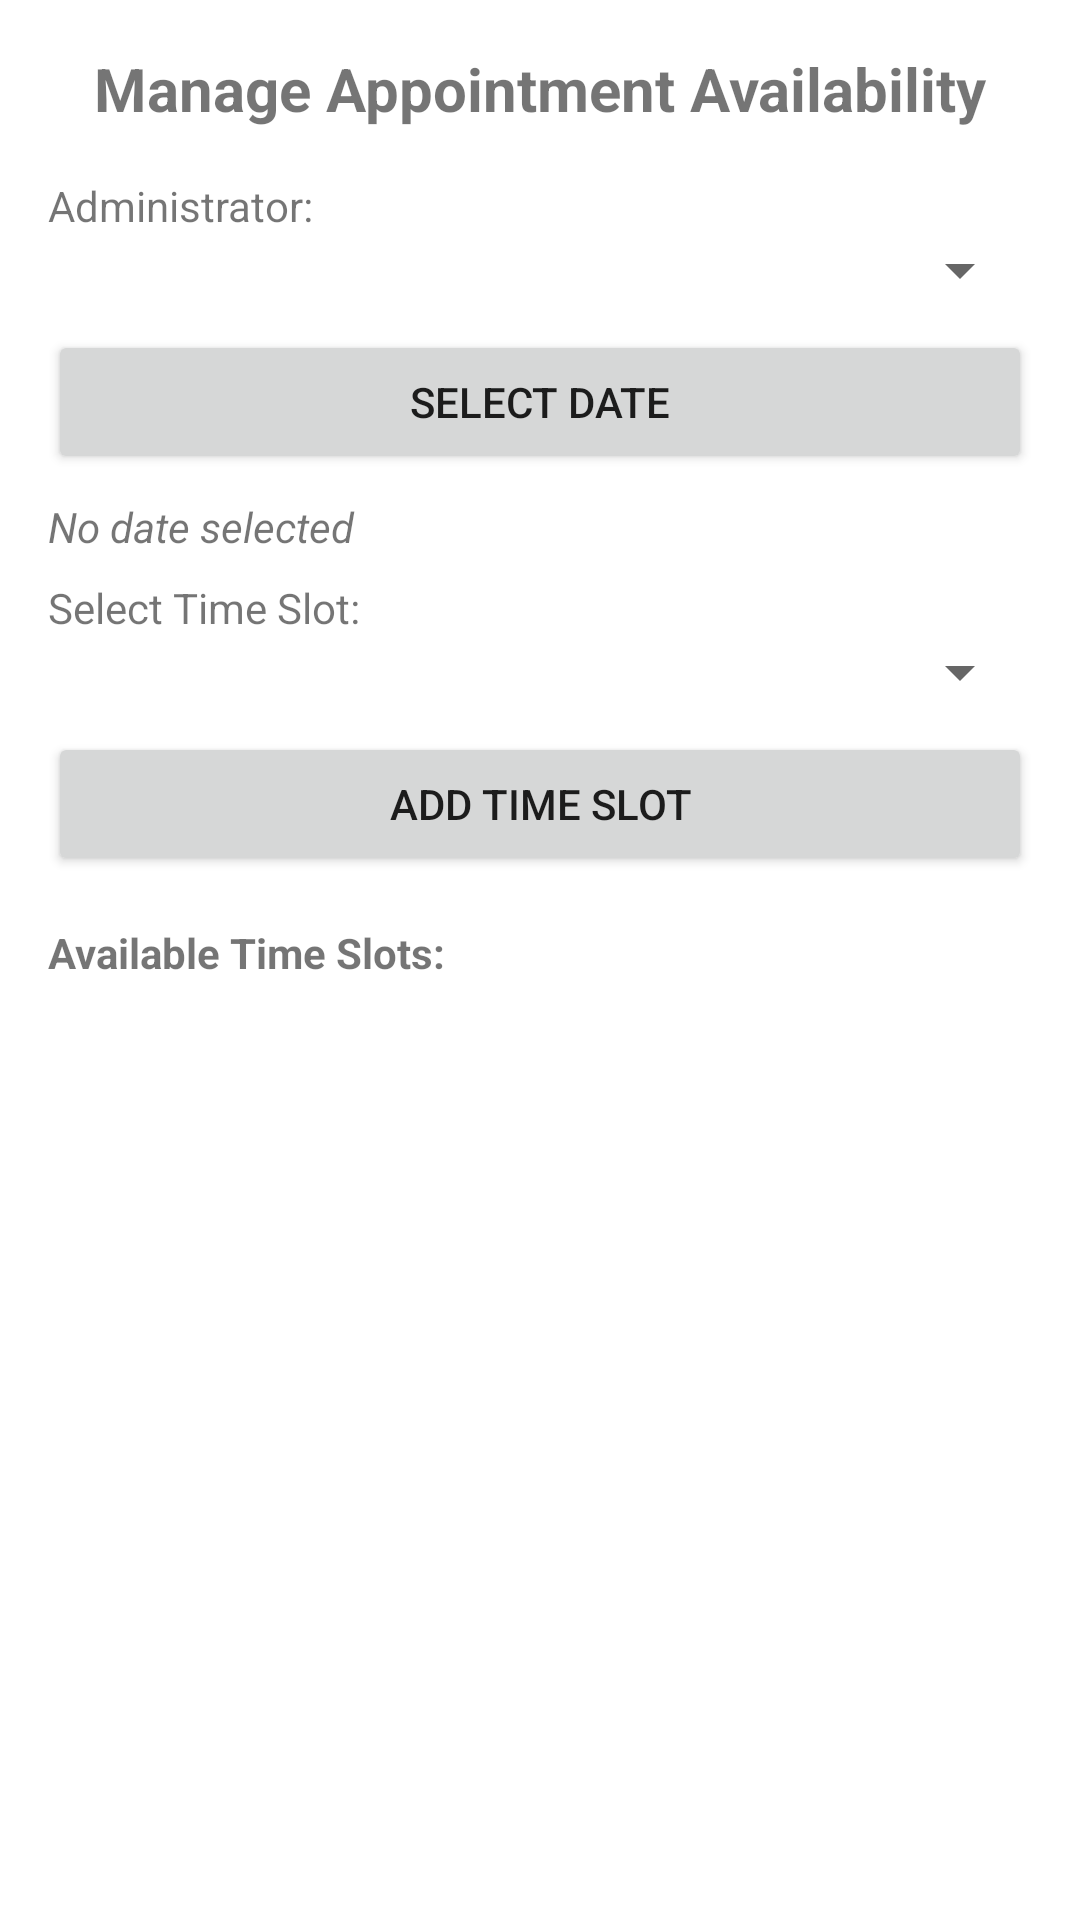

Here is an Android app screen rendered from its layout file. Give the layout XML and the strings, colors and styles it references.
<!-- AndroidManifest.xml: application theme AppTheme -->
<!-- res/layout/activity_manage_availability.xml -->
<?xml version="1.0" encoding="utf-8"?>

<LinearLayout xmlns:android="http://schemas.android.com/apk/res/android"
    android:layout_width="match_parent"
    android:layout_height="match_parent"
    android:orientation="vertical"
    android:padding="16dp">

    <TextView
        android:layout_width="match_parent"
        android:layout_height="wrap_content"
        android:text="Manage Appointment Availability"
        android:textStyle="bold"
        android:textSize="20sp"
        android:gravity="center"
        android:layout_marginBottom="16dp"/>

    <TextView
        android:layout_width="match_parent"
        android:layout_height="wrap_content"
        android:text="Administrator:"/>

    <Spinner
        android:id="@+id/spinnerAdmin"
        android:layout_width="match_parent"
        android:layout_height="wrap_content"
        android:layout_marginBottom="8dp"/>

    <Button
        android:id="@+id/btnSelectDate"
        android:layout_width="match_parent"
        android:layout_height="wrap_content"
        android:text="Select Date"
        android:layout_marginBottom="8dp"/>

    <TextView
        android:id="@+id/tvSelectedDate"
        android:layout_width="match_parent"
        android:layout_height="wrap_content"
        android:text="No date selected"
        android:textStyle="italic"
        android:layout_marginBottom="8dp"/>

    <TextView
        android:layout_width="match_parent"
        android:layout_height="wrap_content"
        android:text="Select Time Slot:"/>

    <Spinner
        android:id="@+id/spinnerTimeSlot"
        android:layout_width="match_parent"
        android:layout_height="wrap_content"
        android:layout_marginBottom="8dp"/>

    <Button
        android:id="@+id/btnAddTimeSlot"
        android:layout_width="match_parent"
        android:layout_height="wrap_content"
        android:text="Add Time Slot"
        android:layout_marginBottom="16dp"/>

    <TextView
        android:layout_width="match_parent"
        android:layout_height="wrap_content"
        android:text="Available Time Slots:"
        android:textStyle="bold"/>

    <ListView
        android:id="@+id/listViewTimeSlots"
        android:layout_width="match_parent"
        android:layout_height="0dp"
        android:layout_weight="1"/>
</LinearLayout>
<!-- resources referenced by this layout -->
<resources>

</resources>
